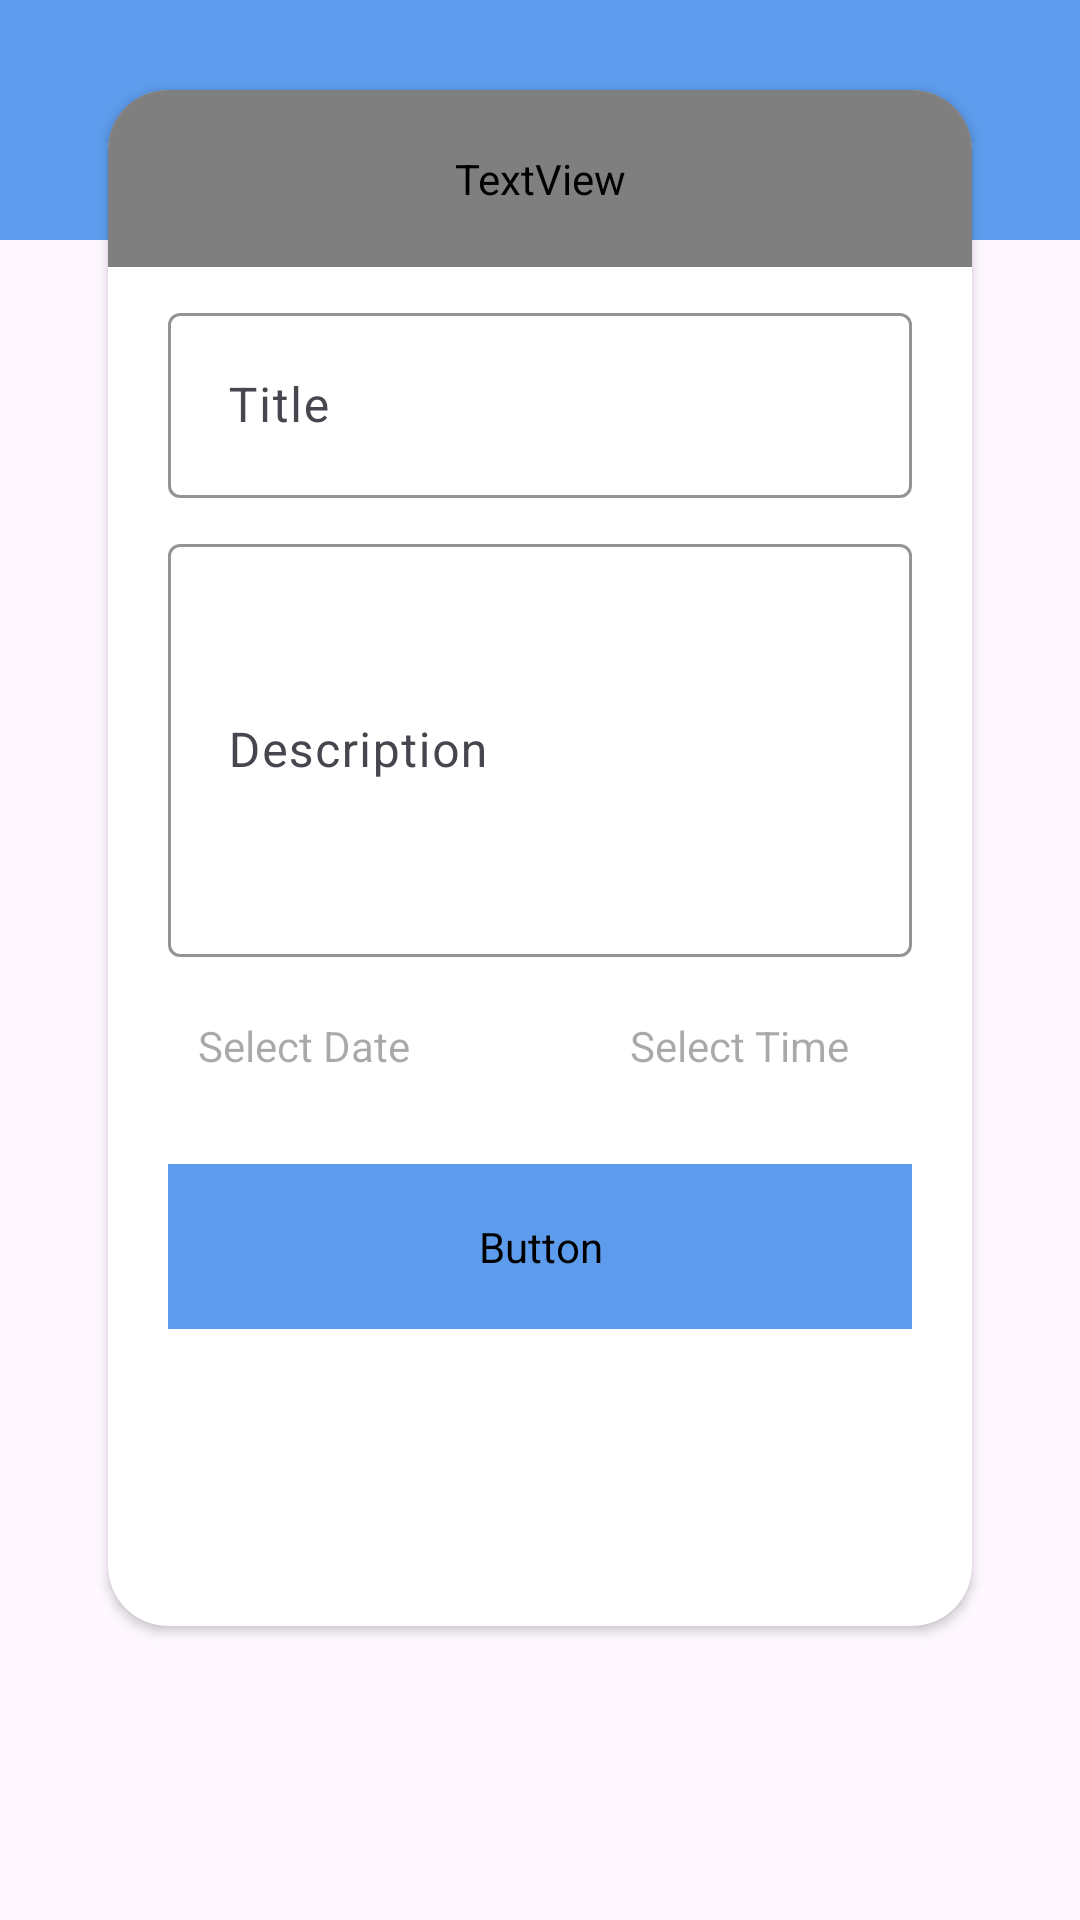

Write the Android layout XML for this screen, with the resource values it uses.
<!-- AndroidManifest.xml: application theme Theme.ToDo -->
<!-- res/layout/content_task_details.xml -->
<?xml version="1.0" encoding="utf-8"?>
<androidx.constraintlayout.widget.ConstraintLayout xmlns:android="http://schemas.android.com/apk/res/android"
    xmlns:app="http://schemas.android.com/apk/res-auto"
    xmlns:tools="http://schemas.android.com/tools"
    android:layout_width="match_parent"
    android:layout_height="match_parent"
    app:layout_behavior="@string/appbar_scrolling_view_behavior"
    tools:showIn="@layout/activity_task_details">

    <ImageView
        android:layout_width="match_parent"
        android:layout_height="80dp"
        android:src="@color/toolbar"
        app:layout_constraintTop_toTopOf="parent" />

    <androidx.cardview.widget.CardView
        android:id="@+id/cardView"
        android:layout_width="0dp"
        android:layout_height="0dp"
        android:layout_marginTop="30dp"
        android:background="@color/white"
        app:cardCornerRadius="20dp"
        app:layout_constraintEnd_toEndOf="parent"
        app:layout_constraintHeight_percent=".8"
        app:layout_constraintStart_toStartOf="parent"
        app:layout_constraintTop_toTopOf="parent"
        app:layout_constraintWidth_percent=".8">

        <androidx.core.widget.NestedScrollView
            android:layout_width="match_parent"
            android:layout_height="match_parent">

            <androidx.constraintlayout.widget.ConstraintLayout
                android:layout_width="match_parent"
                android:layout_height="match_parent">

                <TextView
                    android:id="@+id/edit_task"
                    android:layout_width="match_parent"
                    android:layout_height="wrap_content"
                    android:fontFamily="@font/poppins_bold"
                    android:gravity="center"
                    android:padding="20dp"
                    android:text="@string/edit_text"
                    android:textSize="18sp"
                    app:layout_constraintEnd_toEndOf="parent"
                    app:layout_constraintStart_toStartOf="parent"
                    app:layout_constraintTop_toTopOf="parent" />

                <com.google.android.material.textfield.TextInputLayout
                    android:id="@+id/title_til"
                    android:layout_width="match_parent"
                    android:layout_height="wrap_content"
                    android:layout_marginStart="20dp"
                    android:layout_marginTop="10dp"
                    android:layout_marginEnd="20dp"
                    app:boxStrokeColor="@color/toolbar"
                    app:layout_constraintTop_toBottomOf="@id/edit_task">

                    <com.google.android.material.textfield.TextInputEditText
                        android:id="@+id/title"
                        android:layout_width="match_parent"
                        android:layout_height="match_parent"
                        android:hint="@string/title"
                        android:padding="20dp" />
                </com.google.android.material.textfield.TextInputLayout>

                <com.google.android.material.textfield.TextInputLayout
                    android:id="@+id/description_til"
                    android:layout_width="match_parent"
                    android:layout_height="wrap_content"
                    android:layout_marginStart="20dp"
                    android:layout_marginTop="10dp"
                    android:layout_marginEnd="20dp"
                    app:boxStrokeColor="@color/toolbar"
                    app:layout_constraintTop_toBottomOf="@id/title_til">

                    <com.google.android.material.textfield.TextInputEditText
                        android:id="@+id/description"
                        android:layout_width="match_parent"
                        android:layout_height="match_parent"
                        android:hint="@string/description"
                        android:lines="5"
                        android:maxLines="5"
                        android:padding="20dp" />
                </com.google.android.material.textfield.TextInputLayout>


                <com.google.android.material.textfield.TextInputLayout
                    android:id="@+id/select_date_til"
                    android:layout_width="0dp"
                    android:layout_height="wrap_content"
                    android:layout_marginStart="20dp"
                    android:layout_marginTop="10dp"
                    android:layout_marginEnd="20dp"
                    app:layout_constraintEnd_toStartOf="@id/select_time_til"
                    app:layout_constraintHorizontal_bias=".5"
                    app:layout_constraintHorizontal_chainStyle="spread"
                    app:layout_constraintStart_toStartOf="parent"
                    app:layout_constraintTop_toBottomOf="@id/description_til">

                    <TextView
                        android:id="@id/select_date_tv"
                        android:layout_width="match_parent"
                        android:layout_height="wrap_content"
                        android:hint="@string/select_date"
                        android:padding="10dp" />
                </com.google.android.material.textfield.TextInputLayout>


                <com.google.android.material.textfield.TextInputLayout
                    android:id="@+id/select_time_til"
                    android:layout_width="0dp"
                    android:layout_height="wrap_content"
                    android:layout_marginStart="20dp"
                    android:layout_marginTop="10dp"
                    android:layout_marginEnd="20dp"
                    app:layout_constraintEnd_toEndOf="parent"
                    app:layout_constraintHorizontal_bias=".5"
                    app:layout_constraintStart_toEndOf="@id/select_date_til"
                    app:layout_constraintTop_toBottomOf="@id/description_til">

                    <TextView
                        android:id="@id/select_time_tv"
                        android:layout_width="match_parent"
                        android:layout_height="wrap_content"
                        android:hint="@string/select_time"
                        android:padding="10dp" />
                </com.google.android.material.textfield.TextInputLayout>

                <Button
                    android:id="@+id/btn_save"

                    android:layout_width="match_parent"
                    android:layout_height="55dp"
                    android:layout_margin="20dp"
                    android:fontFamily="@font/poppins_bold"
                    android:text="@string/save_changes"
                    android:textColor="@color/text_color"
                    android:textSize="18sp"
                    android:backgroundTint="@color/toolbar"
                    android:textStyle="bold"
                    app:layout_constraintTop_toBottomOf="@id/select_date_til"

                    />

            </androidx.constraintlayout.widget.ConstraintLayout>

        </androidx.core.widget.NestedScrollView>


    </androidx.cardview.widget.CardView>

</androidx.constraintlayout.widget.ConstraintLayout>
<!-- res/layout/activity_task_details.xml (included above) -->
<?xml version="1.0" encoding="utf-8"?>
<androidx.coordinatorlayout.widget.CoordinatorLayout
    xmlns:android="http://schemas.android.com/apk/res/android"
    android:layout_width="match_parent"
    android:layout_height="match_parent"
    android:background="@color/activity_bg_color">

    <com.google.android.material.appbar.AppBarLayout
        android:id="@+id/app_Bar"
        android:layout_width="match_parent"
        android:layout_height="wrap_content">

        <com.google.android.material.appbar.MaterialToolbar
            android:id="@+id/toolbar"
            android:layout_width="match_parent"
            android:layout_height="wrap_content"
            android:background="@color/toolbar">

            <TextView
                style="@style/toolbar_title_style"
                android:layout_width="match_parent"
                android:layout_height="wrap_content"
                android:text="To Do List"
                android:textColor="@color/text_color" />
        </com.google.android.material.appbar.MaterialToolbar>
    </com.google.android.material.appbar.AppBarLayout>

    <include
        android:id="@+id/content"
        layout="@layout/content_task_details"/>

</androidx.coordinatorlayout.widget.CoordinatorLayout>
<!-- resources referenced by this layout -->
<resources>
  <color name="activity_bg_color">#DFECDB</color>
  <color name="text_color">@color/white</color>
  <color name="toolbar">#5D9CEC</color>
  <color name="white">#FFFFFFFF</color>
  <string name="description">Description</string>
  <string name="edit_text">Edit Text</string>
  <string name="save_changes">Save Changes</string>
  <string name="select_date">Select Date</string>
  <string name="select_time">Select Time</string>
  <string name="title">Title</string>
  <style name="toolbar_title_style">
          <item name="android:textSize">22sp</item>
          <item name="android:textStyle">bold</item>
          <item name="android:layout_margin">20dp</item>
      </style>
  <style name="Theme.ToDo" parent="Base.Theme.ToDo" />
  <style name="Base.Theme.ToDo" parent="Theme.Material3.DayNight.NoActionBar">
          
          
          <item name="android:statusBarColor">@color/toolbar</item>
          <item name="floatingActionButtonStyle">@style/fab_style</item>
  
  
      </style>
  <style name="fab_style" parent="Widget.Design.FloatingActionButton">
          <item name="shapeAppearanceOverlay">@style/fab_rounded</item>
      </style>
  <style name="fab_rounded" parent="ShapeAppearance.MaterialComponents.SmallComponent">
          <item name="cornerFamily">rounded</item>
          <item name="cornerSize">50%</item>
          <item name="background">@drawable/button_bg</item>
      </style>
  <!-- drawable button_bg (drawable) -->
  <?xml version="1.0" encoding="utf-8"?>
  <shape xmlns:android="http://schemas.android.com/apk/res/android"
      android:shape="rectangle">
  
      <solid android:color="@color/toolbar" />
      <corners android:radius="20dp" />
  
  </shape>
</resources>
